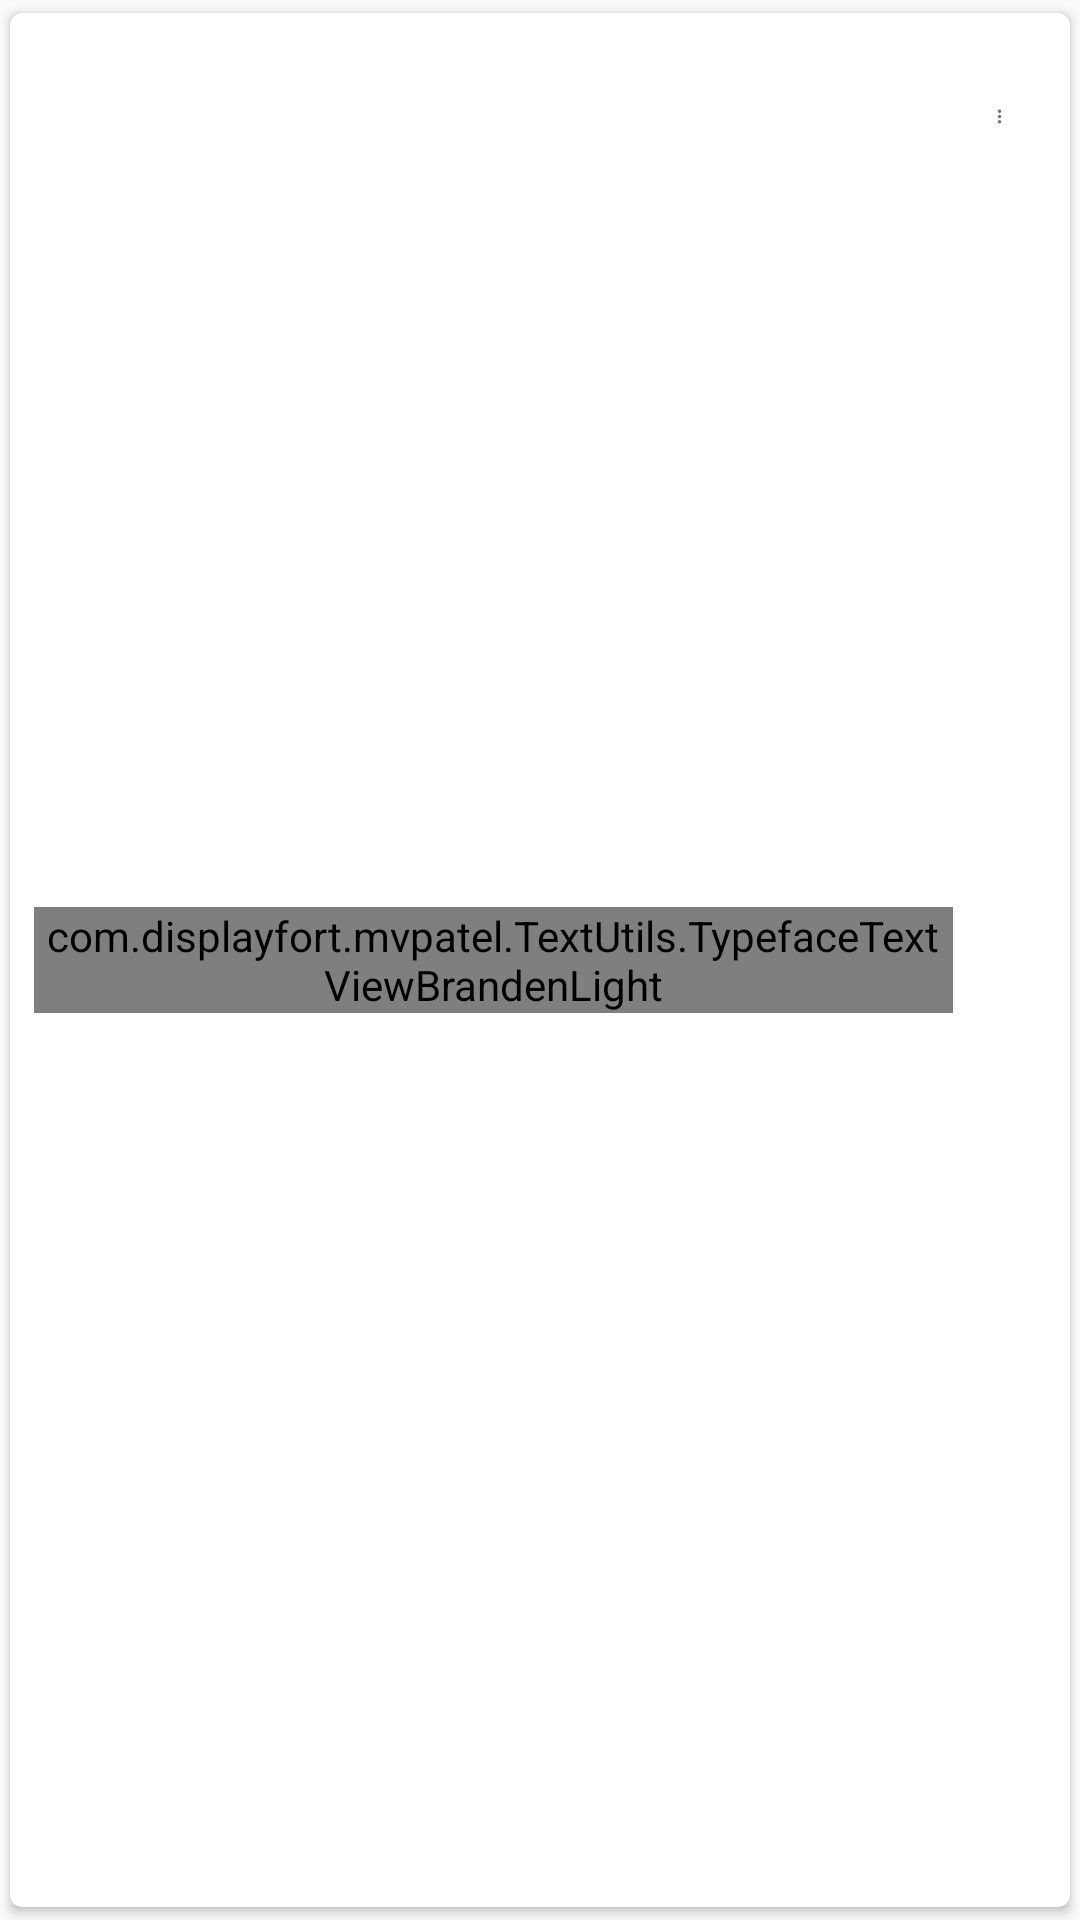

Android layout source for this screen:
<!-- AndroidManifest.xml: application theme AppTheme -->
<!-- res/layout/project_list_item.xml -->
<?xml version="1.0" encoding="utf-8"?>
<LinearLayout xmlns:android="http://schemas.android.com/apk/res/android"
    android:layout_width="fill_parent"
    android:layout_height="wrap_content"
    android:layout_marginLeft="2.0dip"
    android:layout_marginRight="2.0dip"
    android:orientation="vertical">

    <FrameLayout
        android:id="@+id/img_pager_itemLayout"
        android:layout_width="fill_parent"
        android:layout_height="fill_parent"
        android:layout_weight="0.4">


        <android.support.v7.widget.CardView xmlns:android="http://schemas.android.com/apk/res/android"
            xmlns:card_view="http://schemas.android.com/apk/res-auto"
            android:layout_width="fill_parent"
            android:layout_height="fill_parent"
            android:background="@color/white"
            card_view:cardCornerRadius="4.0dip"
            card_view:cardElevation="2.0dip"
            card_view:cardUseCompatPadding="true">

            <LinearLayout
                android:id="@+id/favourteLinearlayout"
                android:layout_width="fill_parent"
                android:layout_height="fill_parent"
                android:layout_gravity="center"
                android:layout_marginTop="18.0dip"
                android:layout_marginBottom="18.0dip"
                android:gravity="center"
                android:orientation="horizontal">


                <com.displayfort.mvpatel.TextUtils.TypefaceTextViewBrandenLight
                    android:id="@+id/favroutedNameTextView"
                    android:layout_width="wrap_content"
                    android:layout_height="wrap_content"
                    android:layout_alignBottom="@+id/deleteProjectImageView"
                    android:layout_marginLeft="8.0dip"
                    android:layout_toRightOf="@+id/img_pager_item"
                    android:layout_weight="0.6"
                    android:minWidth="80.0dip"
                    android:text="Product 1"

                    android:textColor="@color/theme"
                    android:textSize="16.0sp" />

                <ImageView
                    android:id="@+id/threeDotImageView"
                    android:layout_width="20.0dip"
                    android:layout_height="20.0dip"
                    android:layout_alignParentRight="true"
                    android:layout_gravity="left"
                    android:layout_marginLeft="12.0dip"
                    android:layout_marginRight="20.0dip"
                    android:layout_toRightOf="@+id/favroutedNameTextView"
                    android:layout_weight="0.2"
                    android:adjustViewBounds="false"
                    android:contentDescription=""
                    android:cropToPadding="false"
                    android:scaleType="fitEnd"
                    android:src="@drawable/ic_more_vert_black" />
            </LinearLayout>
        </android.support.v7.widget.CardView>
    </FrameLayout>
</LinearLayout>
<!-- resources referenced by this layout -->
<resources>
  <color name="theme">#0F4C8D</color>
  <color name="white">#FFFFFF</color>
  <!-- drawable ic_more_vert_black (drawable) -->
  <?xml version="1.0" encoding="utf-8"?>
  <vector xmlns:android="http://schemas.android.com/apk/res/android"
      android:width="24.0dip"
      android:height="24.0dip"
      android:viewportWidth="24.0"
      android:viewportHeight="24.0">
      <path
          android:fillColor="#767676"
          android:pathData="M12,8c1.1,0 2,-0.9 2,-2s-0.9,-2 -2,-2 -2,0.9 -2,2 0.9,2 2,2zM12,10c-1.1,0 -2,0.9 -2,2s0.9,2 2,2 2,-0.9 2,-2 -0.9,-2 -2,-2zM12,16c-1.1,0 -2,0.9 -2,2s0.9,2 2,2 2,-0.9 2,-2 -0.9,-2 -2,-2z" />
  </vector>
  <style name="AppTheme" parent="Theme.AppCompat.Light.NoActionBar">
          
          <item name="colorPrimary">@color/colorPrimary</item>
          <item name="colorPrimaryDark">@color/colorPrimaryDark</item>
          <item name="colorAccent">@color/colorAccent</item>
      </style>
  <color name="colorPrimary">#FFFFFF</color>
  <color name="colorPrimaryDark">#0F4C8D</color>
  <color name="colorAccent">#B0D041</color>
</resources>
